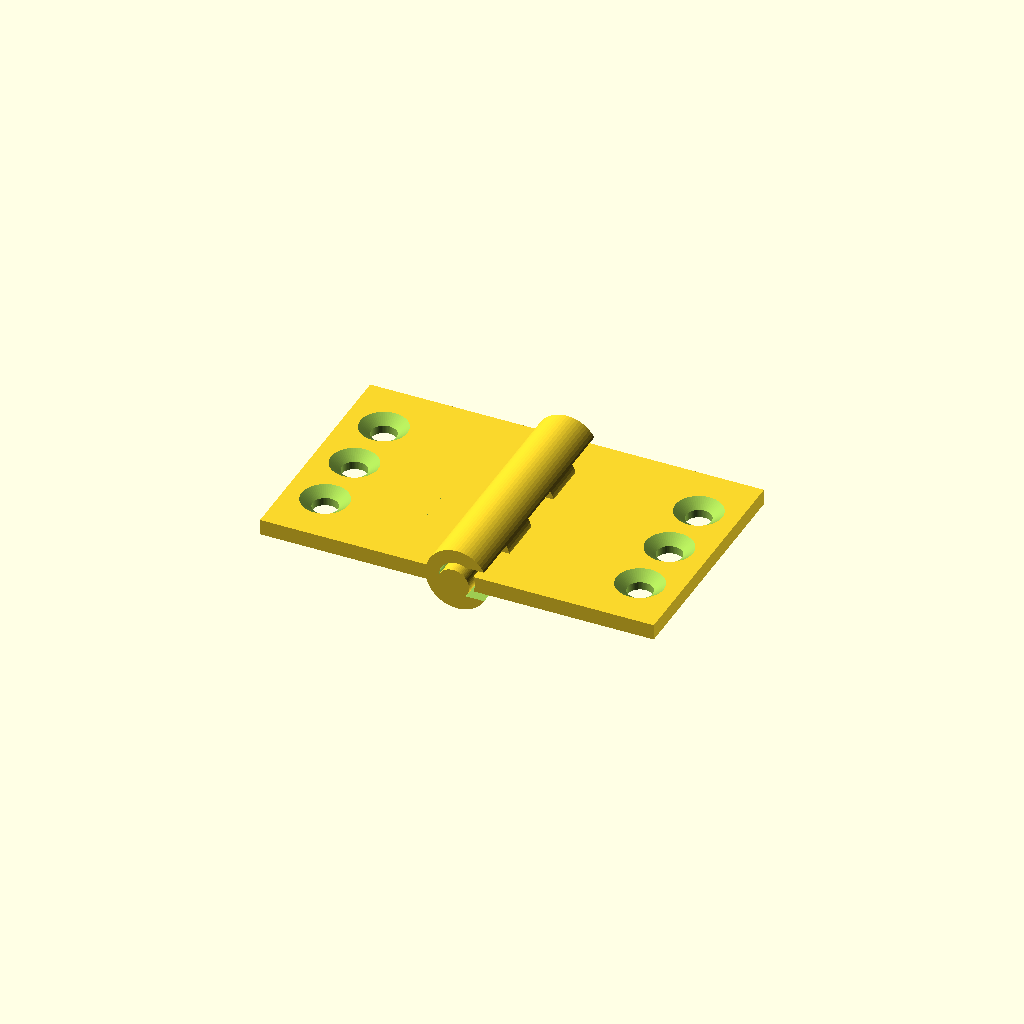
Cell 1: the model at its default parameters.
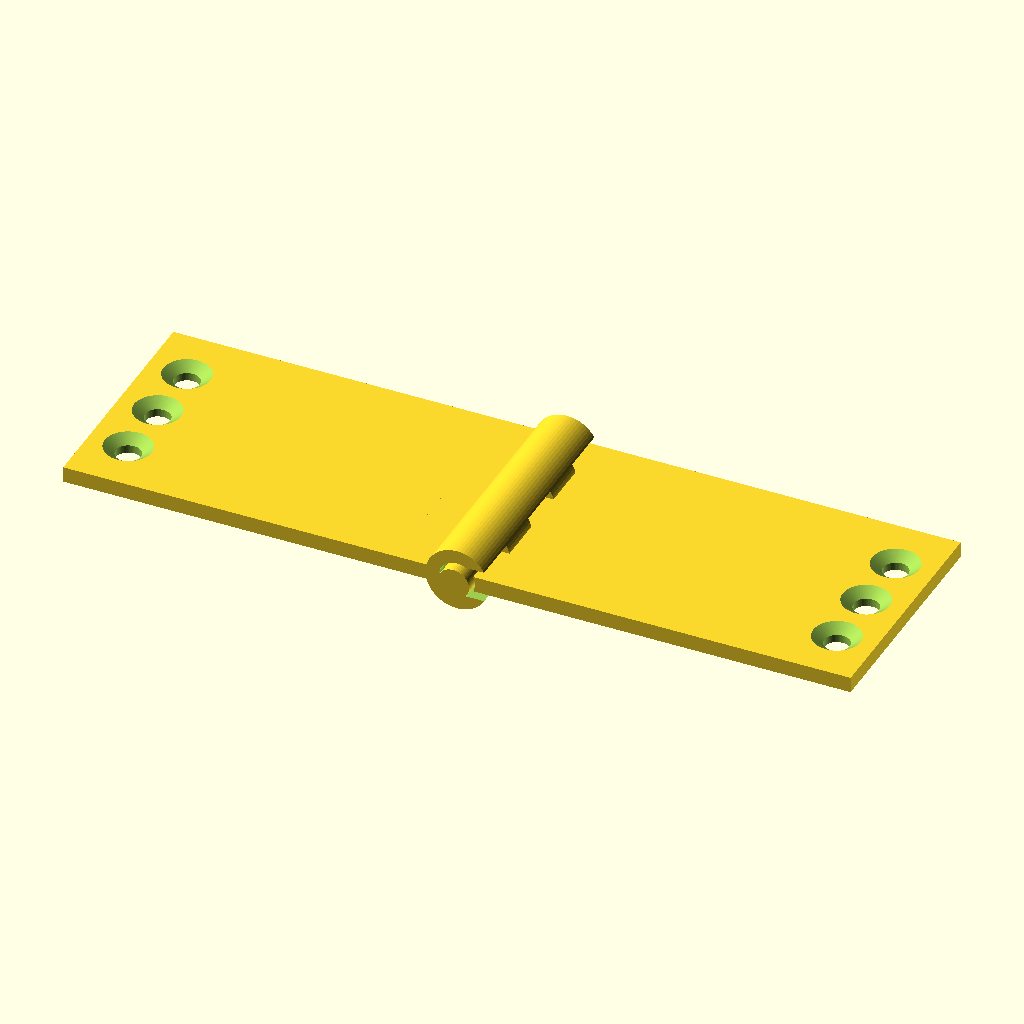
Cell 2: leaf_w = 50 (everything else at default).
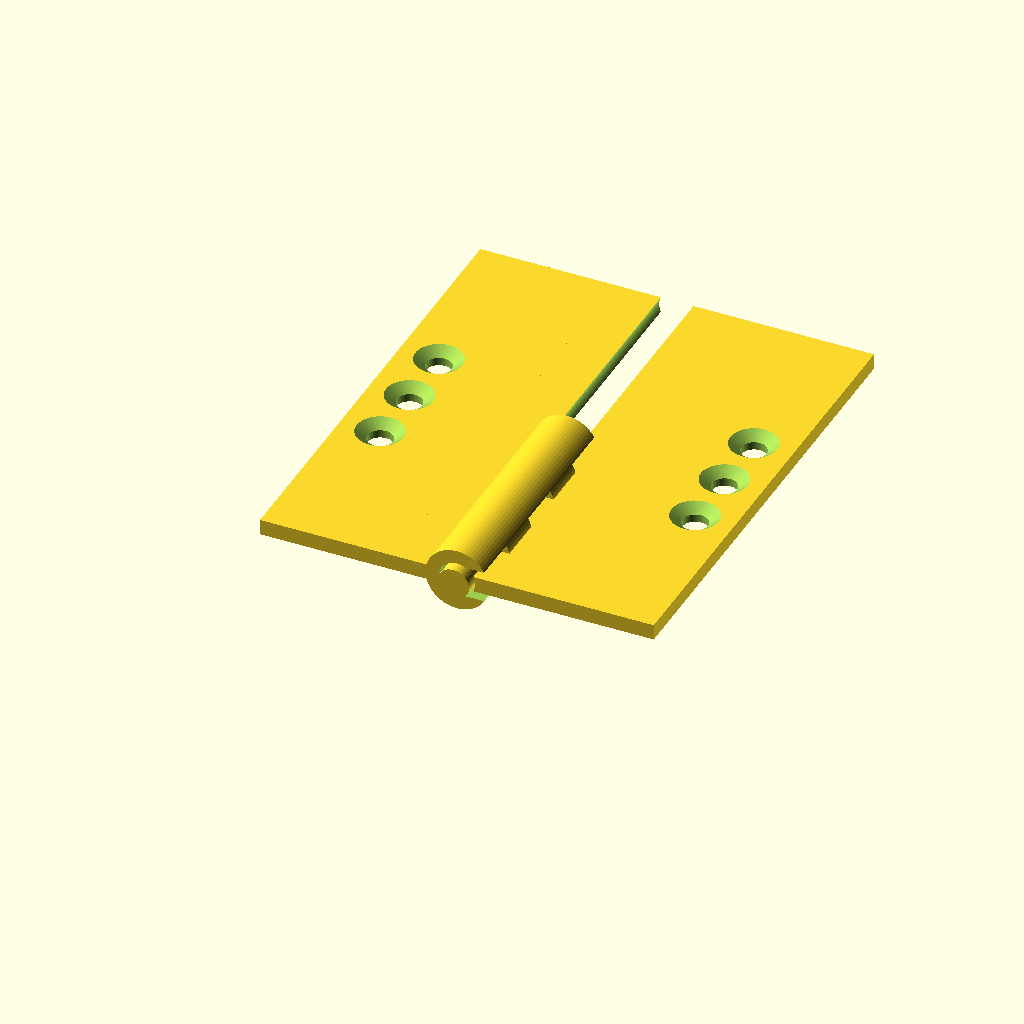
Cell 3 — leaf_h set to 60, the other parameters unchanged.
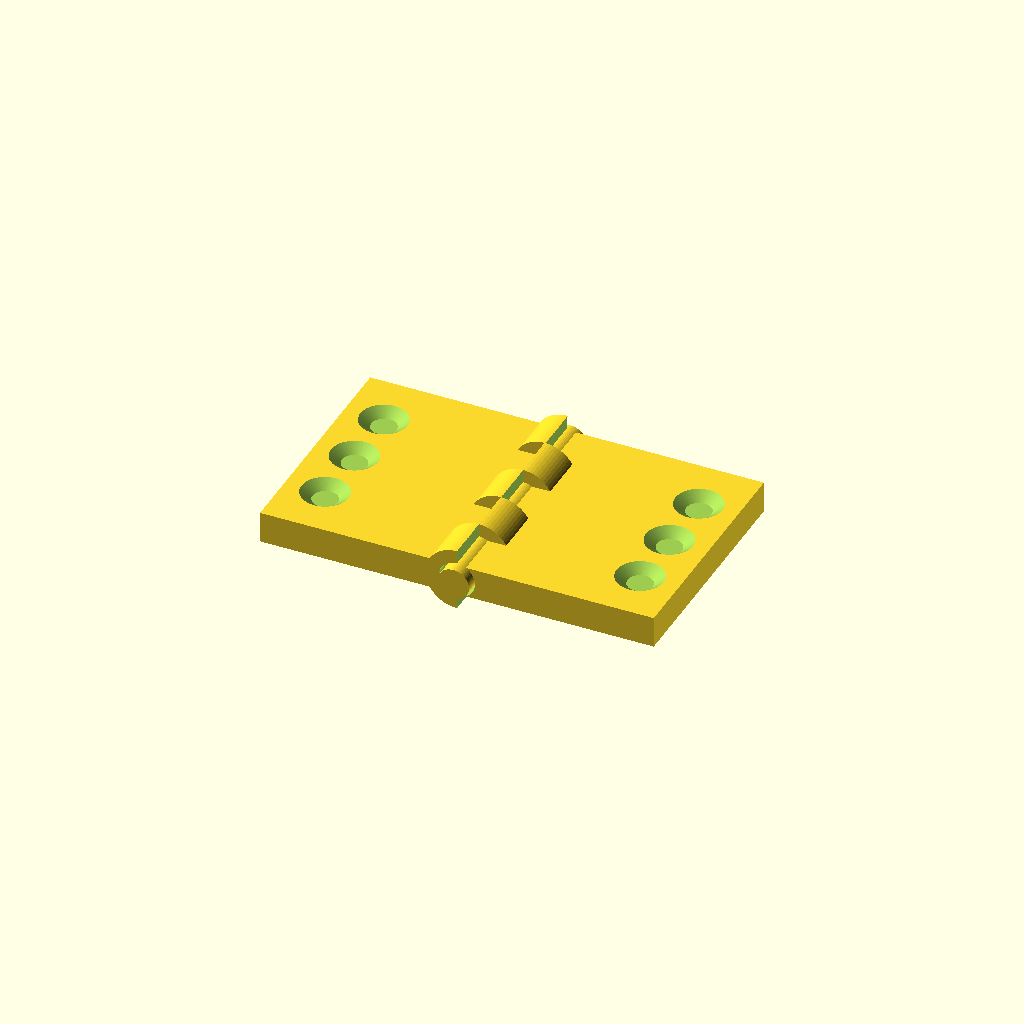
Cell 4 — leaf_t set to 4, the other parameters unchanged.
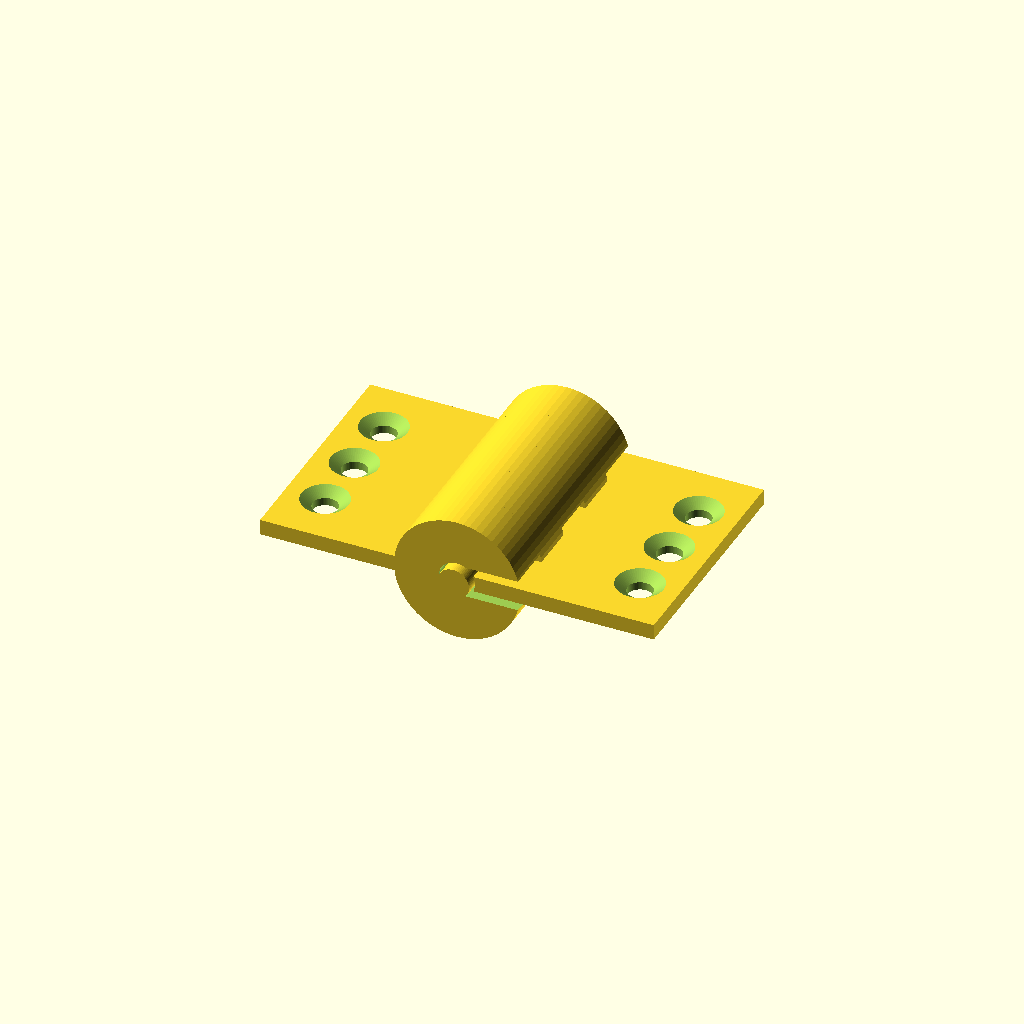
Cell 5 — knuckle_od set to 16, the other parameters unchanged.
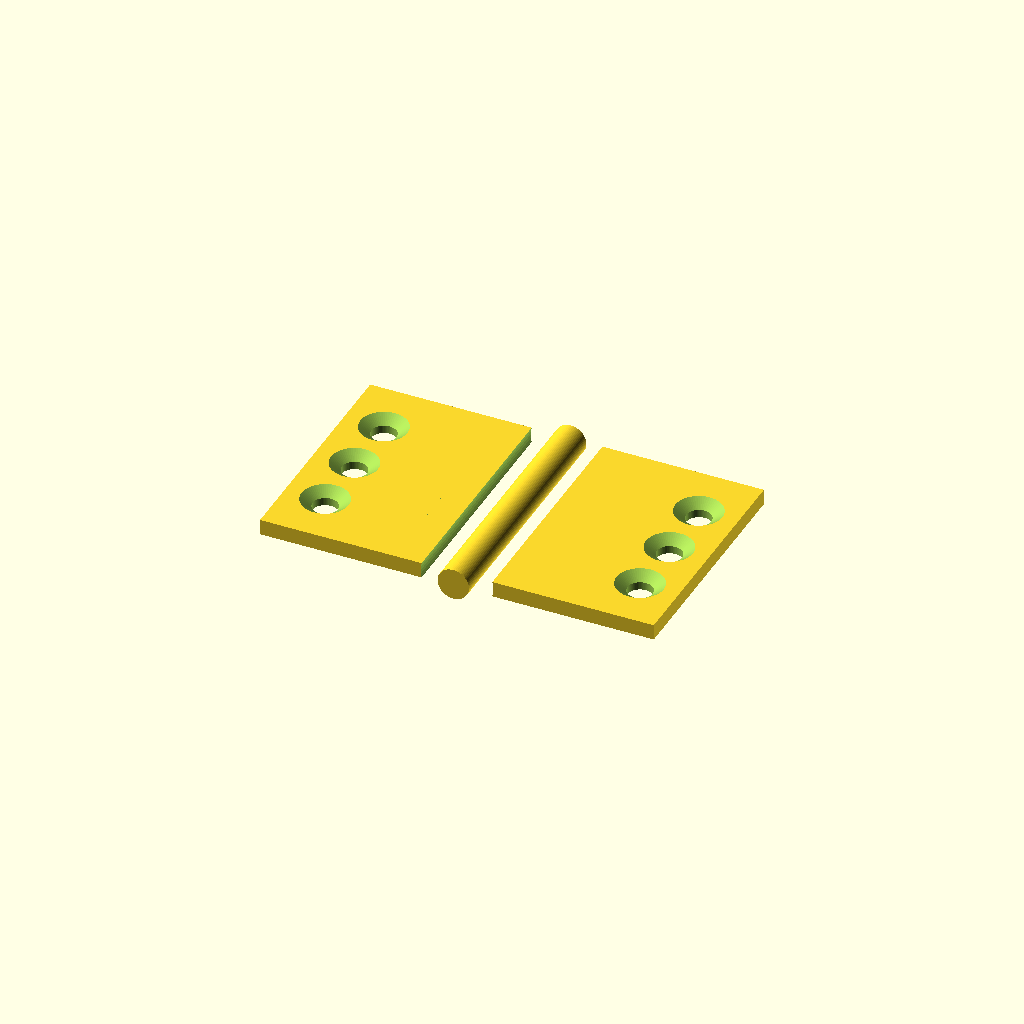
Cell 6: the same model with knuckle_id = 9.2.
One fixed orthographic camera (rotation 55°, 0°, 25°; colour scheme Cornfield) for every cell.
Source of the model, results/tier-3-butt-hinge/bare_claude-opus-4-7-c1a98fcc3883-2026-04-28T17-21-23-284Z/final.scad:
// Small butt hinge - 180° open state
// Pin axis along Y, leaves on Z=0 plane

$fn = 64;

// Parameters
leaf_w = 25;       // leaf width (in X direction from knuckle)
leaf_h = 30;       // leaf height (along Y, hinge axis)
leaf_t = 2;        // leaf thickness
knuckle_od = 8;    // knuckle outer diameter
knuckle_id = 4.6;  // knuckle inner diameter (pin + clearance)
pin_d = 4;         // pin diameter
pin_len = 32;      // pin length
seg = 6;           // each knuckle segment length (30/5)

// Screw hole parameters
screw_through_d = 3.2;
screw_csk_d = 6;
screw_csk_depth = 1;
screw_pitch = 8;

// ---------- Leaf with knuckles ----------
// side: "left" -> x<0, knuckles at segments 0,2,4
// side: "right" -> x>0, knuckles at segments 1,3
module leaf(side="left") {
    sign = (side=="left") ? -1 : 1;
    knuckle_segs = (side=="left") ? [0,2,4] : [1,3];
    
    difference() {
        union() {
            // Flat plate part - extends from knuckle edge outward
            // Plate runs from x = sign * (knuckle_od/2) outward by leaf_w? 
            // Actually leaf is 25mm wide; we connect plate to knuckle.
            // Plate top surface at z = leaf_t/2, bottom at z = -leaf_t/2
            // Plate extends from x near knuckle tangent to x = sign*(leaf_w + something)
            // Let's place plate from x=0 (overlapping knuckle) to x = sign*leaf_w
            if (side=="left") {
                translate([-leaf_w, 0, -leaf_t/2])
                    cube([leaf_w, leaf_h, leaf_t]);
            } else {
                translate([0, 0, -leaf_t/2])
                    cube([leaf_w, leaf_h, leaf_t]);
            }
            
            // Knuckles
            for (i = knuckle_segs) {
                translate([0, i*seg, 0])
                    rotate([-90,0,0])
                        cylinder(d=knuckle_od, h=seg);
            }
        }
        
        // Pin hole through knuckles (full length to be safe)
        translate([0, -1, 0])
            rotate([-90,0,0])
                cylinder(d=knuckle_id, h=leaf_h+2);
        
        // Cut plate where it would overlap knuckle cylinder area on opposite side
        // Remove the half of plate that's under the knuckle on wrong side
        // Plate currently extends from x=0; knuckle is centered at x=0.
        // We want plate to merge cleanly - remove plate portion inside knuckle radius on the opposite side
        if (side=="left") {
            // remove anything with x > 0 (already none, but ensure)
            translate([0, -1, -leaf_t])
                cube([knuckle_od, leaf_h+2, leaf_t*2]);
        } else {
            translate([-knuckle_od, -1, -leaf_t])
                cube([knuckle_od, leaf_h+2, leaf_t*2]);
        }
        
        // Screw holes - 3 holes along Y, centered, at far end of leaf
        // Hole X position: at distance from knuckle, near far edge
        hole_x = sign * (leaf_w - 5);  // 5mm from outer edge
        y_center = leaf_h/2;
        for (i = [-1,0,1]) {
            y = y_center + i*screw_pitch;
            // Through hole
            translate([hole_x, y, -leaf_t-0.1])
                cylinder(d=screw_through_d, h=leaf_t+0.2);
            // Countersink (taper) on top surface
            translate([hole_x, y, leaf_t/2 - screw_csk_depth])
                cylinder(d1=screw_through_d, d2=screw_csk_d, h=screw_csk_depth+0.01);
        }
    }
}

// ---------- Pin ----------
module pin() {
    translate([0, -1, 0])
        rotate([-90,0,0])
            cylinder(d=pin_d, h=pin_len);
}

// ---------- Assembly (180° open) ----------
leaf(side="left");
leaf(side="right");
pin();
Customizer parameters (derived from the source; name, type, default, range or options):
leaf_w: number, default 25
leaf_h: number, default 30
leaf_t: number, default 2
knuckle_od: number, default 8
knuckle_id: number, default 4.6
pin_d: number, default 4
pin_len: number, default 32
seg: number, default 6
screw_through_d: number, default 3.2
screw_csk_d: number, default 6
screw_csk_depth: number, default 1
screw_pitch: number, default 8
